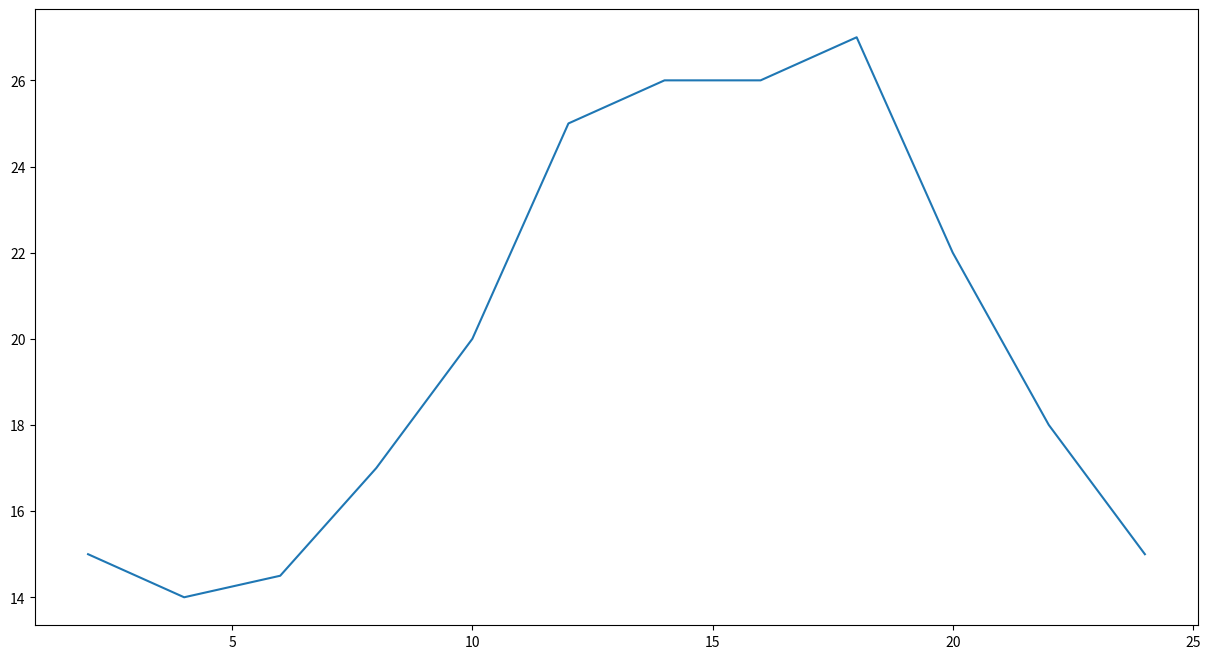

The matplotlib source for this figure:
from matplotlib import pyplot as plt

x=range(2,26,2)
y=[15,14,14.5,17,20,25,26,26,27,22,18,15]

#设置图片大小
plt.figure(figsize=(15,8),dpi=80)

#绘图
plt.plot(x,y)

#展示图片
plt.show()